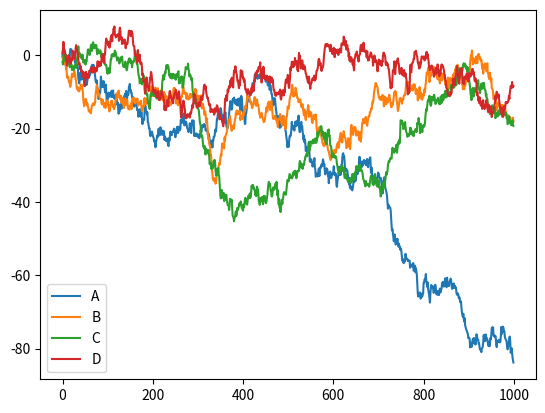

Write Python code to recreate this figure.
# [redacted]
# 开发时间：2024/8/22 15:41

import pandas as pd
import numpy as np
import matplotlib.pyplot as plt

# data = pd.Series(np.random.randn(1000), index=np.arange(1000))
# data = data.cumsum()
data = pd.DataFrame(np.random.randn(1000, 4), index=np.arange(1000), columns=list("ABCD"))
data = data.cumsum()
print(data.head())
data.plot()
plt.show()
